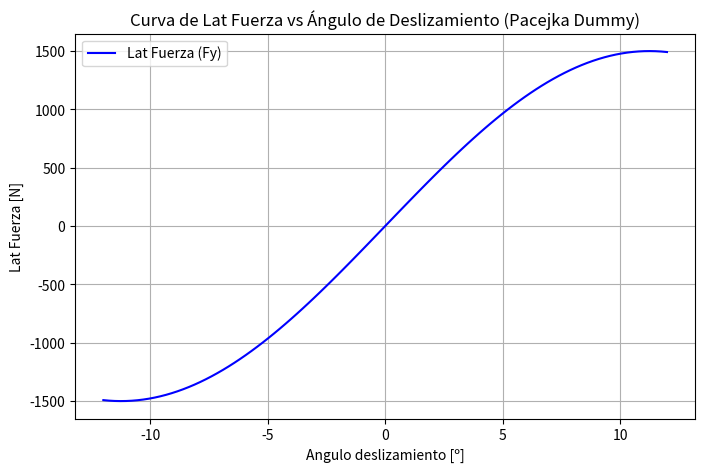

The matplotlib source for this figure: (Note: this script raises an exception after producing the figure.)
import numpy as np
import pandas as pd
import matplotlib.pyplot as plt

def main():
	print("=== e-Tech Racing Tyre Dara Processor ===")

	#Simu de datos dummy para validar que funciona el entorno
	slip_angle = np.linspace(-12, 12, 100) #Ángulo de desliazamiento (degree)
	fy = 1500 *np.sin(np.radians(slip_angle * 8)) #Lat fuerza simulada

	#Data Frame
	df = pd.DataFrame({'Slip_Angle_deg': slip_angle, 'Fy_N': fy})
	print("\nPrimeras filas de análisis:")
	print(df.head())

	#Generador de gráficas de prueba
	plt.figure(figsize=(8, 5))
	plt.plot(df['Slip_Angle_deg'], df['Fy_N'], label='Lat Fuerza (Fy)', color='b')
	plt.title('Curva de Lat Fuerza vs Ángulo de Deslizamiento (Pacejka Dummy)')
	plt.xlabel('Angulo deslizamiento [º]')
	plt.ylabel('Lat Fuerza [N]')
	plt.grid(True)
	plt.legend()
	
	#Guardar gráficas sin abrir(no tengo GUI, todo es terminal)
	plt.savefig('data/tyre_test_plot.png')
	print("\n[OK] Gráfica guardad en 'data/tyre_test_plot.png'")

if __name__ == "__main__":
	main()
